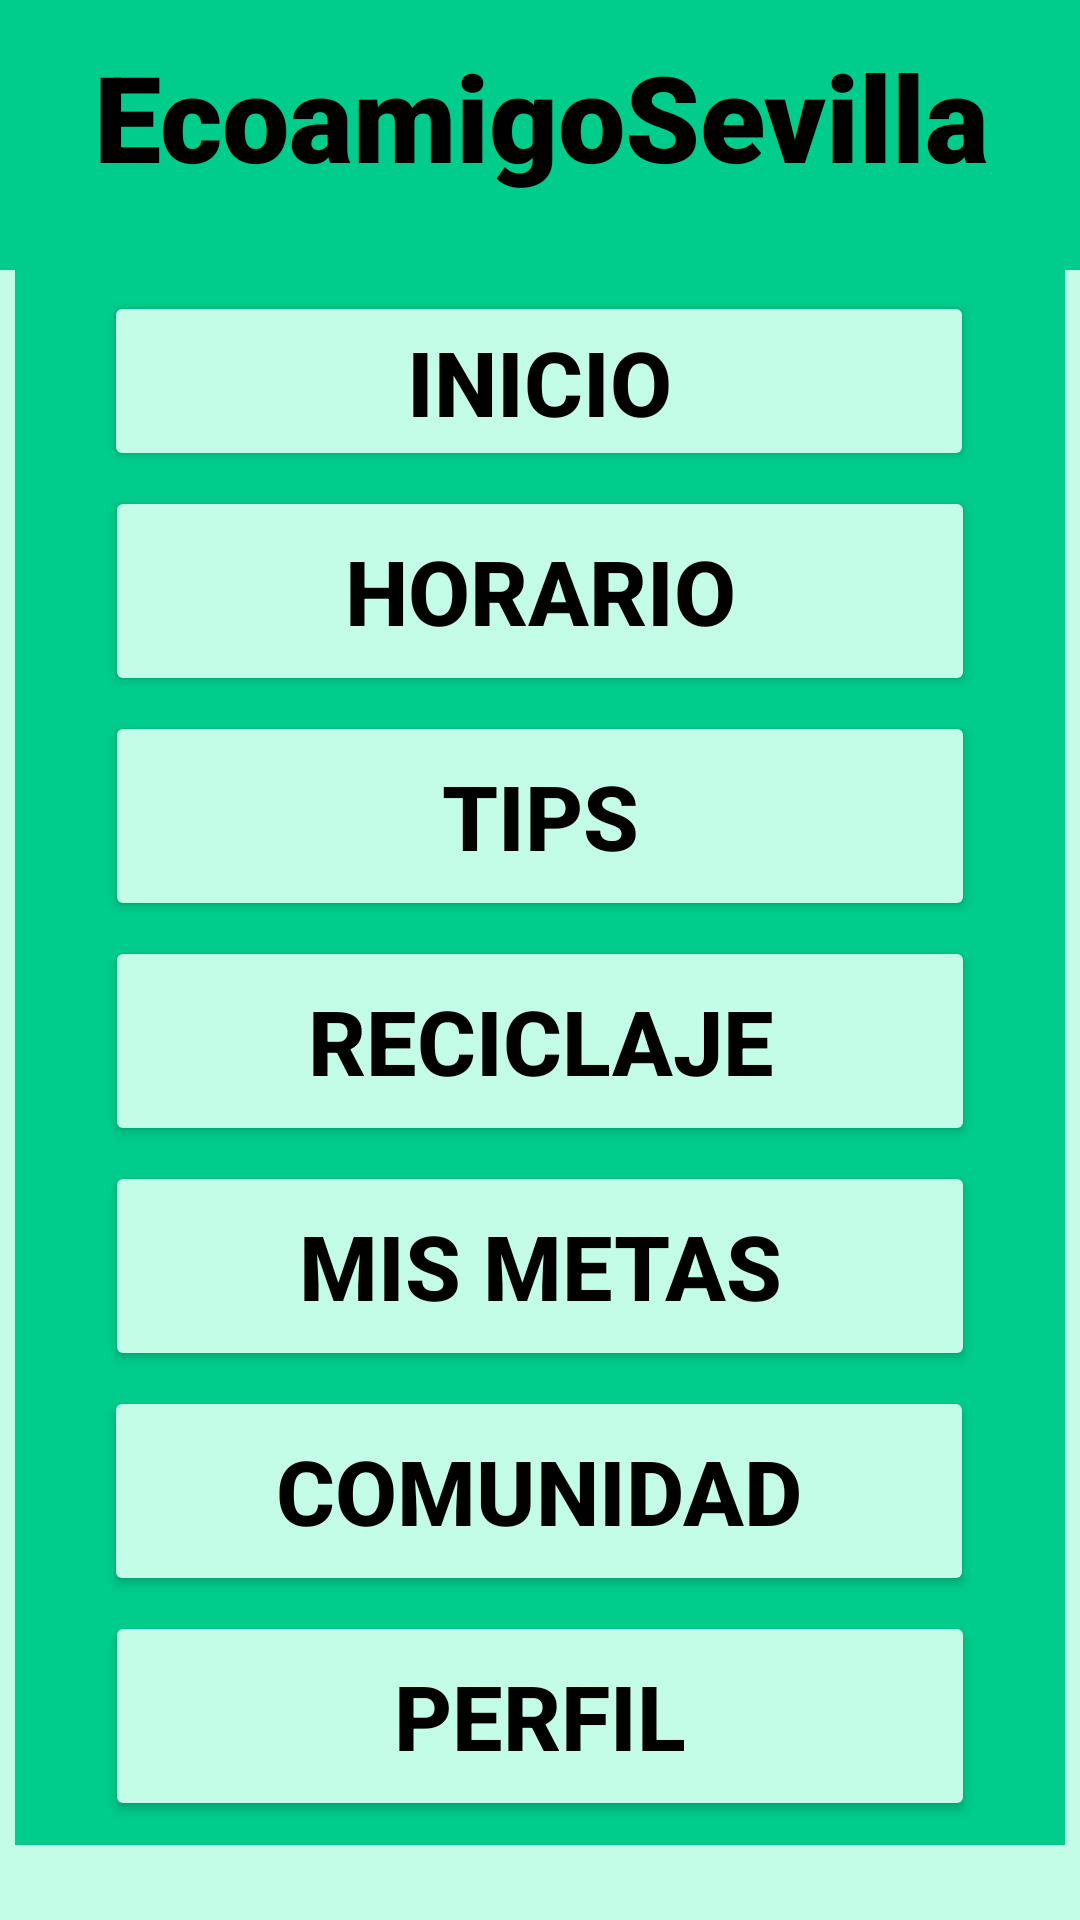

Android layout source for this screen:
<!-- AndroidManifest.xml: application theme Theme.EcoamigoSevilla -->
<!-- res/layout/activity_menu.xml -->
<?xml version="1.0" encoding="utf-8"?>
<androidx.constraintlayout.widget.ConstraintLayout xmlns:android="http://schemas.android.com/apk/res/android"
    xmlns:app="http://schemas.android.com/apk/res-auto"
    xmlns:tools="http://schemas.android.com/tools"
    android:id="@+id/main"
    android:layout_width="match_parent"
    android:layout_height="match_parent"
    android:background="#C4FDE7"
    tools:context=".MenuActivity">

    <TextView
        android:id="@+id/textViewM"
        android:layout_width="413dp"
        android:layout_height="90dp"
        android:background="#00CC8B"
        android:fontFamily="sans-serif-black"
        android:padding="12dp"
        android:text="@string/app_name"
        android:textAlignment="center"
        android:textColor="#000000"
        android:textSize="40sp"
        android:textStyle="bold"
        app:layout_constraintEnd_toEndOf="parent"
        app:layout_constraintStart_toStartOf="parent"
        app:layout_constraintTop_toTopOf="parent" />

    <TextView
        android:layout_width="wrap_content"
        android:layout_height="wrap_content"
        android:fontFamily="sans-serif-black"
        android:padding="14dp"
        android:text="@string/men"
        android:textAlignment="center"
        android:textColor="#000000"
        android:textSize="35sp"
        android:textStyle="bold"
        app:layout_constraintEnd_toEndOf="parent"
        app:layout_constraintStart_toStartOf="parent"
        app:layout_constraintTop_toBottomOf="@+id/textViewM"/>

    <View
        android:id="@+id/viewM"
        android:layout_width="350dp"
        android:layout_height="530dp"
        android:layout_marginBottom="25dp"
        android:background="#00CC8B"
        app:layout_constraintBottom_toBottomOf="parent"
        app:layout_constraintEnd_toEndOf="parent"
        app:layout_constraintHorizontal_bias="0.491"
        app:layout_constraintStart_toStartOf="parent" />

    <Button
        android:id="@+id/btnInicio"
        android:layout_width="290dp"
        android:layout_height="60dp"
        android:layout_marginTop="12dp"
        android:backgroundTint="#C4FDE7"
        android:text="@string/inicio"
        android:textAlignment="center"
        android:textColor="@color/black"
        android:textSize="30sp"
        android:textStyle="bold"
        app:layout_constraintEnd_toEndOf="parent"
        app:layout_constraintHorizontal_bias="0.495"
        app:layout_constraintStart_toStartOf="parent"
        app:layout_constraintTop_toTopOf="@+id/viewM" />

    <Button
        android:id="@+id/btnHorario"
        android:layout_width="290dp"
        android:layout_height="70dp"
        android:backgroundTint="#C4FDE7"
        android:layout_marginTop="5dp"
        android:padding="10dp"
        android:text="@string/horario"
        android:textAlignment="center"
        android:textColor="@color/black"
        android:textSize="30sp"
        android:textStyle="bold"
        app:layout_constraintEnd_toEndOf="parent"
        app:layout_constraintStart_toStartOf="parent"
        app:layout_constraintTop_toBottomOf="@+id/btnInicio"  />

    <Button
        android:id="@+id/btnTips"
        android:layout_width="290dp"
        android:layout_height="70dp"
        android:layout_marginTop="5dp"
        android:backgroundTint="#C4FDE7"
        android:padding="10dp"
        android:text="@string/tips"
        android:textAlignment="center"
        android:textColor="@color/black"
        android:textSize="30sp"
        android:textStyle="bold"
        app:layout_constraintEnd_toEndOf="parent"
        app:layout_constraintStart_toStartOf="parent"
        app:layout_constraintTop_toBottomOf="@+id/btnHorario"/>

    <Button
        android:id="@+id/btnReciclaje"
        android:layout_width="290dp"
        android:layout_height="70dp"
        android:layout_marginTop="5dp"
        android:backgroundTint="#C4FDE7"
        android:padding="10dp"
        android:text="@string/reciclaje"
        android:textAlignment="center"
        android:textColor="@color/black"
        android:textSize="30sp"
        android:textStyle="bold"
        app:layout_constraintEnd_toEndOf="parent"
        app:layout_constraintStart_toStartOf="parent"
        app:layout_constraintTop_toBottomOf="@+id/btnTips"/>

    <Button
        android:id="@+id/btnMetas"
        android:layout_width="290dp"
        android:layout_height="70dp"
        android:layout_marginTop="5dp"
        android:backgroundTint="#C4FDE7"
        android:padding="10dp"
        android:text="@string/mis_metas"
        android:textAlignment="center"
        android:textColor="@color/black"
        android:textSize="30sp"
        android:textStyle="bold"
        app:layout_constraintEnd_toEndOf="parent"
        app:layout_constraintStart_toStartOf="parent"
        app:layout_constraintTop_toBottomOf="@+id/btnReciclaje"/>

    <Button
        android:id="@+id/btnComunidad"
        android:layout_width="290dp"
        android:layout_height="70dp"
        android:backgroundTint="#C4FDE7"
        android:layout_marginTop="5dp"
        android:padding="10dp"
        android:text="@string/comunidad"
        android:textAlignment="center"
        android:textColor="@color/black"
        android:textSize="30sp"
        android:textStyle="bold"
        app:layout_constraintEnd_toEndOf="parent"
        app:layout_constraintHorizontal_bias="0.495"
        app:layout_constraintStart_toStartOf="parent"
        app:layout_constraintTop_toBottomOf="@+id/btnMetas"/>

    <Button
        android:id="@+id/btnPerfil"
        android:layout_width="290dp"
        android:layout_height="70dp"
        android:layout_marginTop="5dp"
        android:backgroundTint="#C4FDE7"
        android:padding="10dp"
        android:text="@string/perfilM"
        android:textAlignment="center"
        android:textColor="@color/black"
        android:textSize="30sp"
        android:textStyle="bold"
        app:layout_constraintStart_toStartOf="parent"
        app:layout_constraintEnd_toEndOf="parent"
        app:layout_constraintTop_toBottomOf="@id/btnComunidad"/>

</androidx.constraintlayout.widget.ConstraintLayout>
<!-- resources referenced by this layout -->
<resources>
  <string name="app_name">EcoamigoSevilla</string>
  <string name="comunidad">COMUNIDAD</string>
  <string name="horario">HORARIO</string>
  <string name="inicio">INICIO</string>
  <string name="men">Menú</string>
  <string name="mis_metas">MIS METAS</string>
  <string name="perfilM">PERFIL</string>
  <string name="reciclaje">RECICLAJE</string>
  <string name="tips">TIPS</string>
  <style name="Theme.EcoamigoSevilla" parent="Base.Theme.EcoamigoSevilla" />
  <style name="Base.Theme.EcoamigoSevilla" parent="Theme.Material3.DayNight.NoActionBar">
          
          
      </style>
  <!-- not gathered from this repository: default colours our renderer supplied (Android Studio template values) -->
  <color name="black">#FF000000</color>
</resources>
